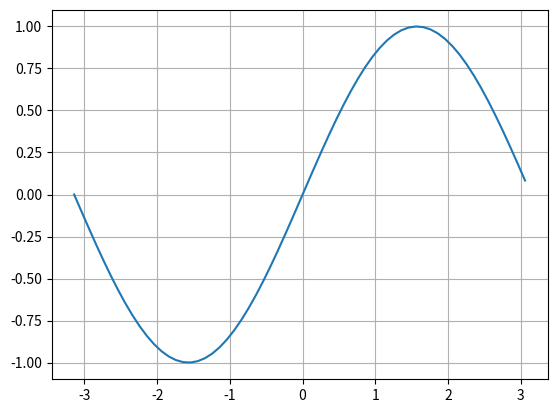

Write the Python code that produced this figure.
import matplotlib.pyplot as plt
import numpy as np

# 円周率
pi = np.pi
print(f'円周率π：{pi}\n')

x = np.arange(-pi, pi, 0.1)
print(f'x = \n{x[:10]}\n')

# sin関数
y = np.sin(x)

# sin関数を表示
# 元から#が付いているものは、実行結果を確認し、
# 採点を行う際にコメントアウトしてください。

plt.plot(x, y)
plt.grid(True)
plt.show()
plt.close()
